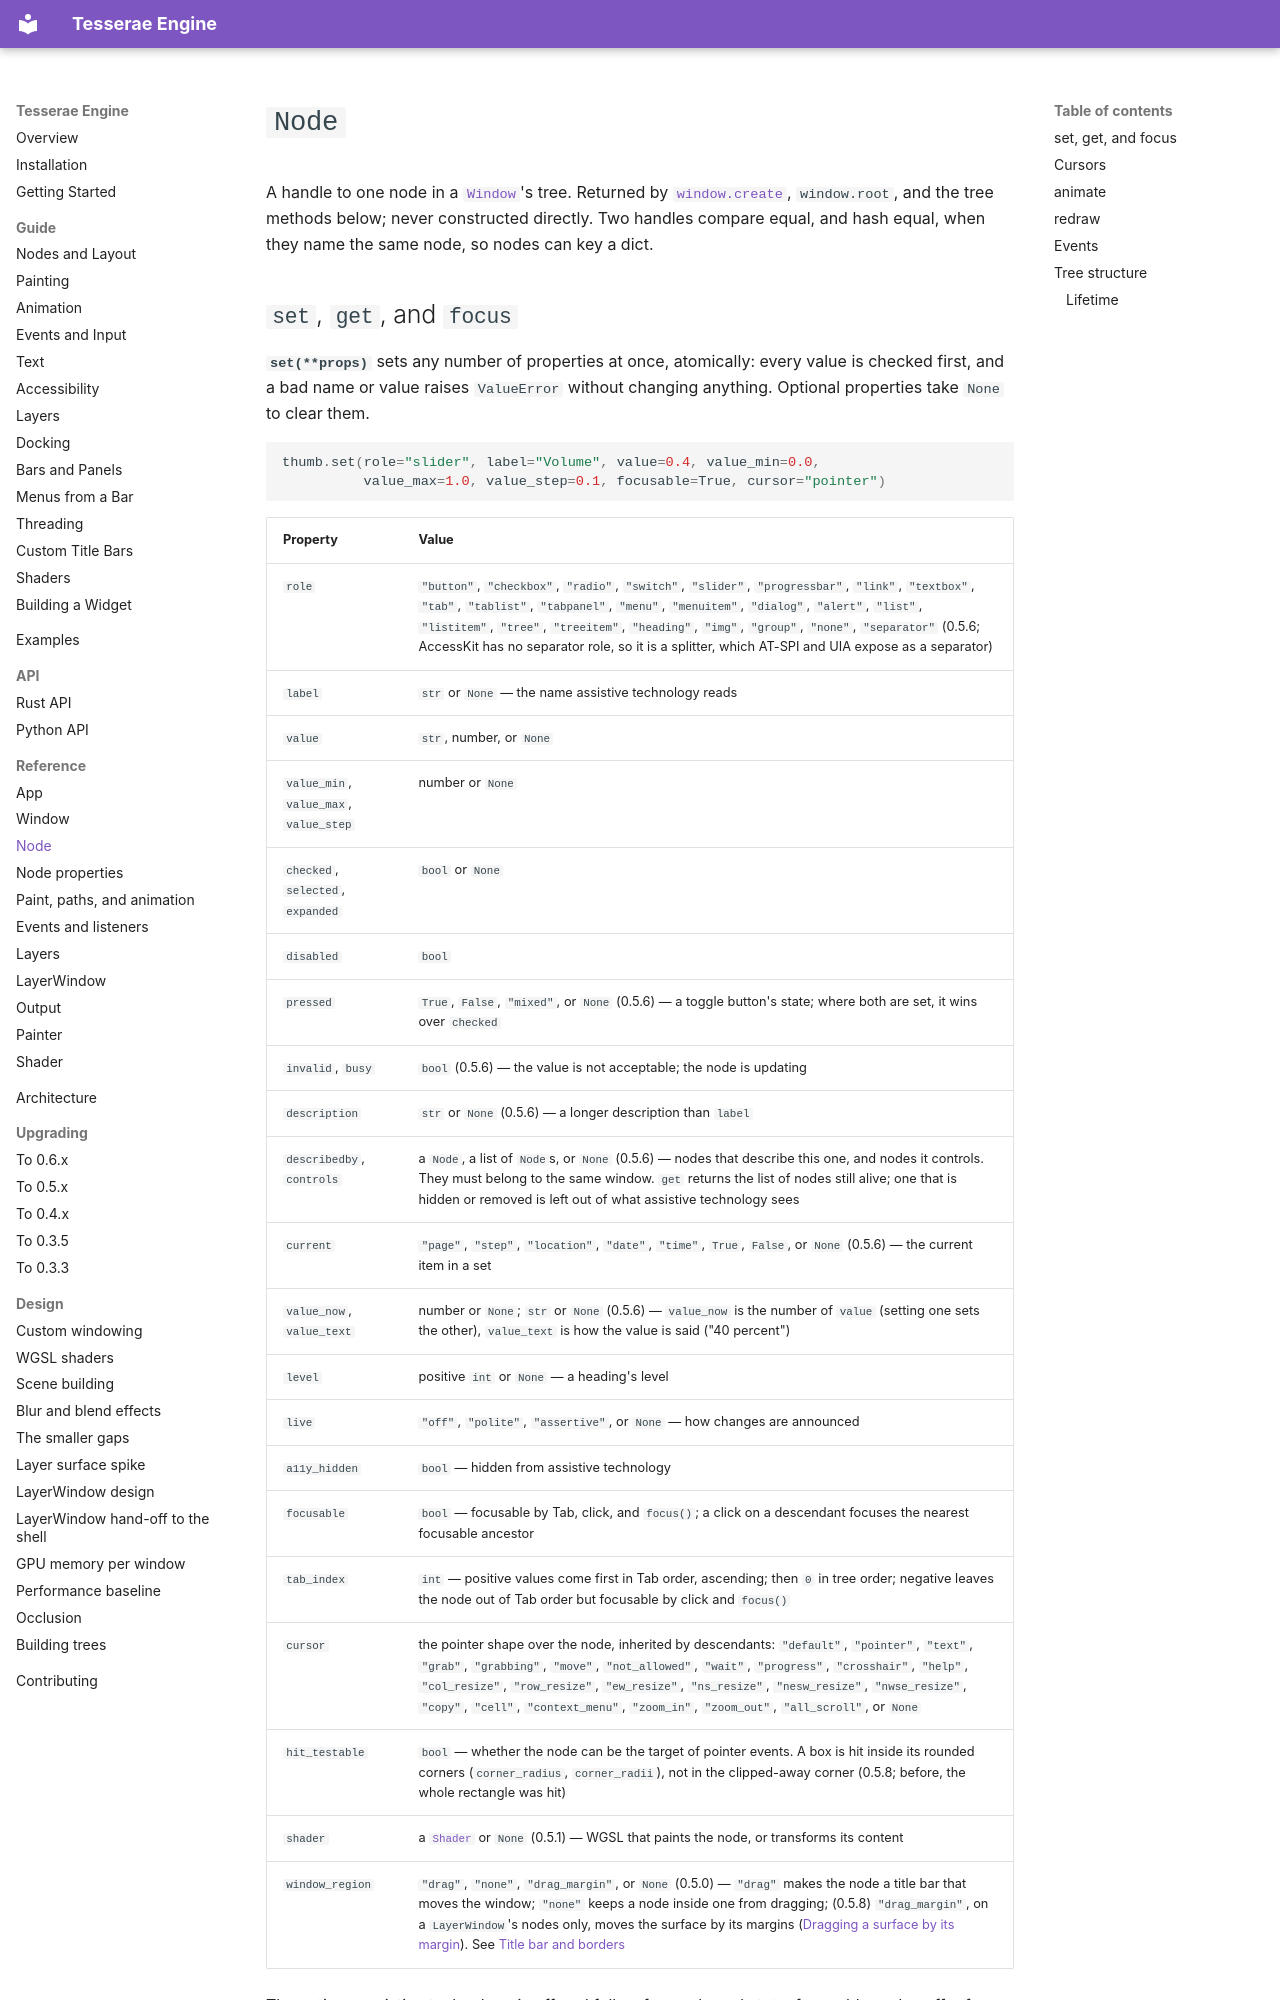

repository: mindderivative/tre · page: reference/node/index.html · generator: mkdocs

# `Node`

A handle to one node in a [`Window`](window.md)'s tree. Returned by
[`window.create`](window.md#nodes), `window.root`, and the tree methods
below; never constructed directly. Two handles compare equal, and hash
equal, when they name the same node, so nodes can key a dict.
